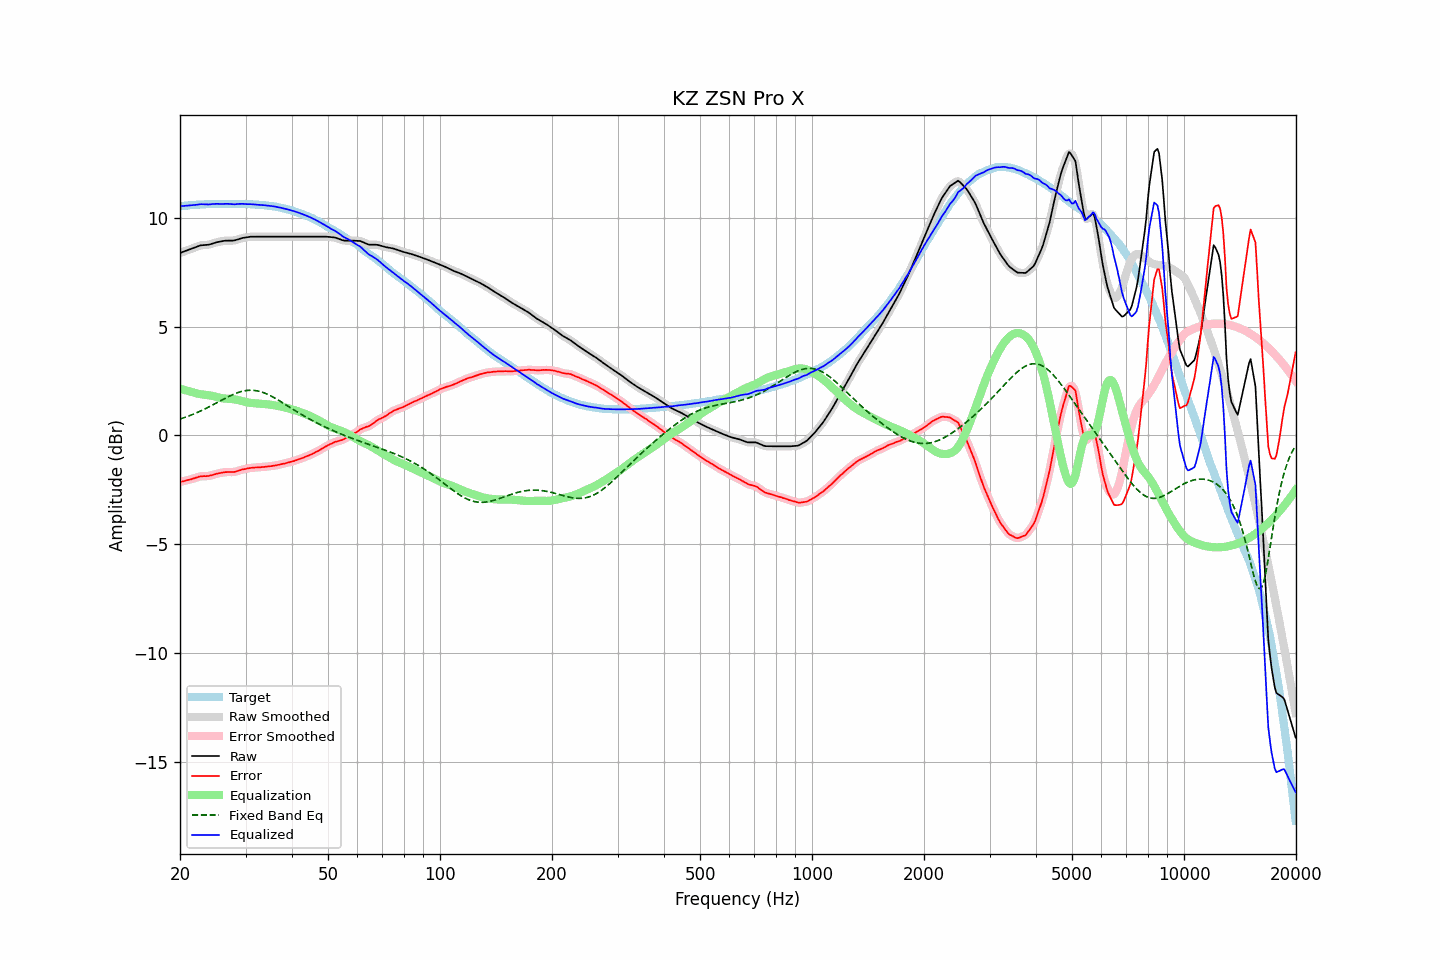

The table this chart was drawn from, first rows:
frequency, raw, error, smoothed, error_smoothed, equalization, fixed_band_eq, equalized_raw, equalized_smoothed, target
20.00, 8.38, -2.14, 8.38, -2.14, 2.14, 0.75, 10.52, 10.52, 10.52
20.20, 8.41, -2.12, 8.41, -2.12, 2.12, 0.78, 10.53, 10.53, 10.53
20.40, 8.43, -2.11, 8.43, -2.10, 2.10, 0.80, 10.54, 10.54, 10.54
20.61, 8.46, -2.09, 8.46, -2.09, 2.08, 0.83, 10.55, 10.55, 10.55
20.81, 8.49, -2.06, 8.49, -2.07, 2.06, 0.85, 10.55, 10.55, 10.55
21.02, 8.52, -2.05, 8.52, -2.05, 2.04, 0.88, 10.56, 10.56, 10.56
21.23, 8.54, -2.03, 8.54, -2.03, 2.02, 0.91, 10.57, 10.57, 10.57
21.44, 8.57, -2.01, 8.57, -2.01, 2.00, 0.94, 10.57, 10.57, 10.58
21.66, 8.60, -1.98, 8.60, -1.99, 1.98, 0.97, 10.58, 10.58, 10.58
21.87, 8.63, -1.97, 8.63, -1.96, 1.96, 1.00, 10.58, 10.58, 10.59
22.09, 8.65, -1.94, 8.65, -1.94, 1.94, 1.03, 10.59, 10.59, 10.59
22.31, 8.68, -1.92, 8.68, -1.91, 1.92, 1.06, 10.60, 10.60, 10.60
22.54, 8.71, -1.89, 8.71, -1.89, 1.90, 1.10, 10.62, 10.61, 10.60
22.76, 8.73, -1.88, 8.73, -1.88, 1.89, 1.13, 10.62, 10.62, 10.61
22.99, 8.74, -1.87, 8.74, -1.87, 1.88, 1.16, 10.62, 10.62, 10.61
23.22, 8.74, -1.87, 8.74, -1.87, 1.87, 1.20, 10.62, 10.62, 10.61
23.45, 8.75, -1.87, 8.75, -1.87, 1.86, 1.24, 10.61, 10.61, 10.62
23.69, 8.75, -1.87, 8.75, -1.87, 1.86, 1.27, 10.61, 10.61, 10.62
23.92, 8.76, -1.86, 8.77, -1.86, 1.85, 1.31, 10.61, 10.61, 10.62
24.16, 8.79, -1.84, 8.78, -1.84, 1.83, 1.35, 10.62, 10.62, 10.62
24.40, 8.81, -1.82, 8.81, -1.82, 1.82, 1.39, 10.63, 10.62, 10.63
24.65, 8.83, -1.80, 8.83, -1.80, 1.80, 1.43, 10.63, 10.63, 10.63
24.89, 8.85, -1.78, 8.85, -1.78, 1.78, 1.47, 10.63, 10.64, 10.63
25.14, 8.88, -1.75, 8.87, -1.76, 1.76, 1.51, 10.64, 10.64, 10.63
25.39, 8.89, -1.74, 8.89, -1.74, 1.74, 1.55, 10.63, 10.63, 10.63
25.65, 8.90, -1.73, 8.91, -1.73, 1.72, 1.59, 10.63, 10.63, 10.63
25.91, 8.92, -1.71, 8.92, -1.71, 1.71, 1.63, 10.63, 10.63, 10.63
26.16, 8.93, -1.70, 8.93, -1.70, 1.70, 1.67, 10.63, 10.63, 10.63
26.43, 8.95, -1.69, 8.94, -1.69, 1.69, 1.70, 10.64, 10.64, 10.63
26.69, 8.95, -1.68, 8.95, -1.68, 1.69, 1.74, 10.64, 10.64, 10.63
26.96, 8.95, -1.68, 8.95, -1.68, 1.69, 1.78, 10.64, 10.64, 10.63
27.23, 8.95, -1.68, 8.95, -1.68, 1.68, 1.81, 10.63, 10.63, 10.63
27.50, 8.95, -1.68, 8.95, -1.68, 1.68, 1.85, 10.63, 10.62, 10.63
27.77, 8.95, -1.68, 8.95, -1.68, 1.67, 1.88, 10.62, 10.62, 10.63
28.05, 8.96, -1.67, 8.96, -1.67, 1.66, 1.91, 10.62, 10.62, 10.63
28.33, 8.98, -1.65, 8.98, -1.65, 1.64, 1.94, 10.63, 10.62, 10.63
28.62, 9.00, -1.63, 9.00, -1.63, 1.63, 1.97, 10.63, 10.63, 10.63
28.90, 9.03, -1.60, 9.03, -1.60, 1.61, 1.99, 10.64, 10.64, 10.63
29.19, 9.05, -1.58, 9.05, -1.58, 1.59, 2.01, 10.64, 10.64, 10.63
29.48, 9.07, -1.56, 9.07, -1.56, 1.57, 2.03, 10.64, 10.64, 10.63
29.78, 9.08, -1.55, 9.08, -1.55, 1.55, 2.05, 10.63, 10.63, 10.63
30.08, 9.09, -1.54, 9.10, -1.53, 1.53, 2.06, 10.63, 10.63, 10.63
30.38, 9.11, -1.52, 9.11, -1.52, 1.52, 2.07, 10.62, 10.62, 10.62
30.68, 9.12, -1.50, 9.12, -1.50, 1.50, 2.07, 10.62, 10.62, 10.62
30.99, 9.13, -1.49, 9.13, -1.49, 1.49, 2.08, 10.62, 10.62, 10.62
31.30, 9.13, -1.48, 9.13, -1.48, 1.49, 2.07, 10.62, 10.62, 10.61
31.61, 9.13, -1.48, 9.13, -1.48, 1.48, 2.07, 10.61, 10.61, 10.61
31.93, 9.13, -1.47, 9.13, -1.47, 1.47, 2.06, 10.60, 10.60, 10.60
32.24, 9.13, -1.47, 9.13, -1.47, 1.47, 2.05, 10.60, 10.60, 10.60
32.57, 9.13, -1.46, 9.13, -1.46, 1.46, 2.03, 10.59, 10.59, 10.59
32.89, 9.13, -1.46, 9.13, -1.46, 1.46, 2.01, 10.59, 10.59, 10.59
33.22, 9.13, -1.45, 9.13, -1.45, 1.45, 1.99, 10.58, 10.58, 10.58
33.55, 9.13, -1.45, 9.13, -1.45, 1.45, 1.96, 10.58, 10.58, 10.58
33.89, 9.13, -1.44, 9.13, -1.44, 1.44, 1.94, 10.57, 10.57, 10.57
34.23, 9.13, -1.43, 9.13, -1.43, 1.43, 1.90, 10.56, 10.56, 10.56
34.57, 9.13, -1.42, 9.13, -1.42, 1.42, 1.87, 10.55, 10.55, 10.55
34.92, 9.13, -1.41, 9.13, -1.41, 1.41, 1.83, 10.54, 10.54, 10.54
35.27, 9.13, -1.41, 9.13, -1.40, 1.40, 1.80, 10.53, 10.53, 10.54
35.62, 9.13, -1.39, 9.13, -1.39, 1.39, 1.76, 10.52, 10.52, 10.52
35.97, 9.13, -1.38, 9.13, -1.38, 1.38, 1.72, 10.51, 10.51, 10.51
... 635 more rows
